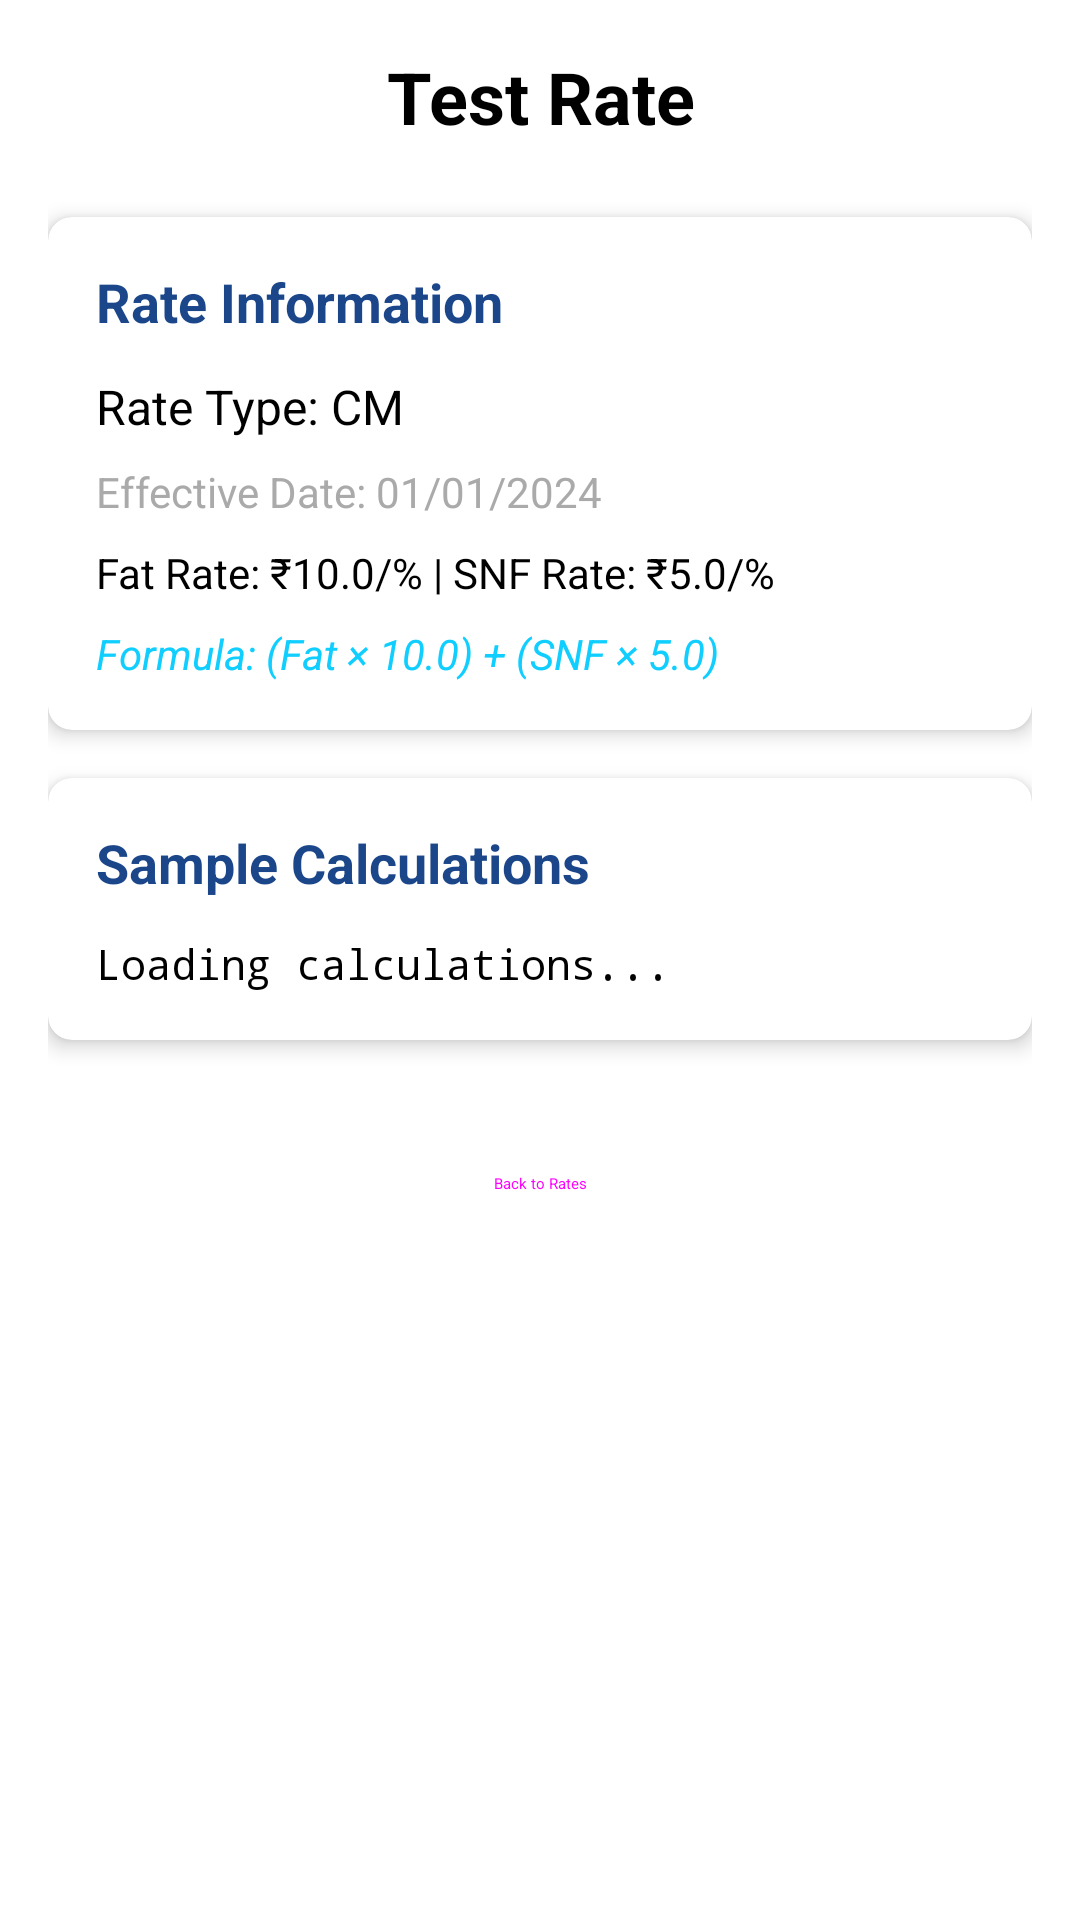

Reconstruct the res/layout file that produces this screen, plus the resources it refers to.
<!-- AndroidManifest.xml: application theme AppThemeNoActionBar -->
<!-- res/layout/fragment_test_rate.xml -->
<?xml version="1.0" encoding="utf-8"?>
<ScrollView xmlns:android="http://schemas.android.com/apk/res/android"
    xmlns:app="http://schemas.android.com/apk/res-auto"
    android:layout_width="match_parent"
    android:layout_height="match_parent"
    android:padding="16dp">

    <LinearLayout
        android:layout_width="match_parent"
        android:layout_height="wrap_content"
        android:orientation="vertical">

        <TextView
            android:layout_width="match_parent"
            android:layout_height="wrap_content"
            android:text="Test Rate"
            android:textSize="24sp"
            android:textStyle="bold"
            android:textColor="@android:color/black"
            android:layout_marginBottom="24dp"
            android:gravity="center" />

        
        <androidx.cardview.widget.CardView
            android:layout_width="match_parent"
            android:layout_height="wrap_content"
            android:layout_marginBottom="16dp"
            app:cardCornerRadius="8dp"
            app:cardElevation="4dp">

            <LinearLayout
                android:layout_width="match_parent"
                android:layout_height="wrap_content"
                android:orientation="vertical"
                android:padding="16dp">

                <TextView
                    android:layout_width="match_parent"
                    android:layout_height="wrap_content"
                    android:text="Rate Information"
                    android:textSize="18sp"
                    android:textStyle="bold"
                    android:textColor="@color/colorPrimary"
                    android:layout_marginBottom="12dp" />

                <TextView
                    android:id="@+id/textViewRateType"
                    android:layout_width="match_parent"
                    android:layout_height="wrap_content"
                    android:text="Rate Type: CM"
                    android:textSize="16sp"
                    android:textColor="@android:color/black"
                    android:layout_marginBottom="8dp" />

                <TextView
                    android:id="@+id/textViewEffectiveDate"
                    android:layout_width="match_parent"
                    android:layout_height="wrap_content"
                    android:text="Effective Date: 01/01/2024"
                    android:textSize="14sp"
                    android:textColor="@android:color/darker_gray"
                    android:layout_marginBottom="8dp" />

                <TextView
                    android:id="@+id/textViewRateDetails"
                    android:layout_width="match_parent"
                    android:layout_height="wrap_content"
                    android:text="Fat Rate: ₹10.0/% | SNF Rate: ₹5.0/%"
                    android:textSize="14sp"
                    android:textColor="@android:color/black"
                    android:layout_marginBottom="8dp" />

                <TextView
                    android:id="@+id/textViewFormula"
                    android:layout_width="match_parent"
                    android:layout_height="wrap_content"
                    android:text="Formula: (Fat × 10.0) + (SNF × 5.0)"
                    android:textSize="14sp"
                    android:textColor="@color/colorAccent"
                    android:textStyle="italic" />

            </LinearLayout>

        </androidx.cardview.widget.CardView>

        
        <androidx.cardview.widget.CardView
            android:layout_width="match_parent"
            android:layout_height="wrap_content"
            android:layout_marginBottom="24dp"
            app:cardCornerRadius="8dp"
            app:cardElevation="4dp">

            <LinearLayout
                android:layout_width="match_parent"
                android:layout_height="wrap_content"
                android:orientation="vertical"
                android:padding="16dp">

                <TextView
                    android:layout_width="match_parent"
                    android:layout_height="wrap_content"
                    android:text="Sample Calculations"
                    android:textSize="18sp"
                    android:textStyle="bold"
                    android:textColor="@color/colorPrimary"
                    android:layout_marginBottom="12dp" />

                <TextView
                    android:id="@+id/textViewSampleResults"
                    android:layout_width="match_parent"
                    android:layout_height="wrap_content"
                    android:text="Loading calculations..."
                    android:textSize="14sp"
                    android:textColor="@android:color/black"
                    android:fontFamily="monospace" />

            </LinearLayout>

        </androidx.cardview.widget.CardView>

        
        <Button
            android:id="@+id/buttonBack"
            android:layout_width="match_parent"
            android:layout_height="wrap_content"
            android:text="Back to Rates"
            style="@style/Widget.Material3.Button.TextButton" />

    </LinearLayout>

</ScrollView>
<!-- resources referenced by this layout -->
<resources>
  <color name="colorAccent">#10CEFF</color>
  <color name="colorPrimary">#1B478A</color>
  <style name="AppThemeNoActionBar" parent="Theme.MaterialComponents.Light.DarkActionBar">
          <item name="colorPrimary">@color/colourPrimary</item>
          <item name="colorPrimaryDark">@color/app_color</item>
          <item name="colorAccent">@color/colourPrimaryDark</item>
      </style>
  <color name="colourPrimary">#1B478A</color>
  <color name="app_color">#1D2B51</color>
  <color name="colourPrimaryDark">#1B478A</color>
</resources>
